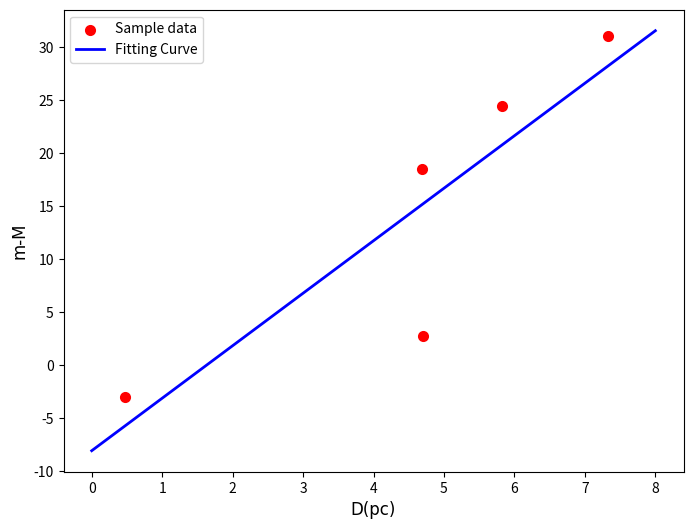

Write Python code to recreate this figure.
# 拟合曲线
import math

import numpy as np
import matplotlib.pyplot as plt
import scipy as sp
from scipy.optimize import leastsq

# 样本数据
# 身高数据
Yi = np.array([18.5, 24.4, 31.0, 2.8, -3])
# 体重数据
Xi = np.array([4.690895705, 5.829204678, 7.331880427, 4.698970004, 0.477121255])


# 需要拟合的函数func（）指定函数的形状
def func(p, x):
    a, b = p
    return a*x + b


# 定义偏差函数，x，y为数组中对应Xi,Yi的值
def error(p, x, y):
    return func(p, x) - y


# 设置k，b的初始值，可以任意设定，经过实验，发现p0的值会影响cost的值：Para[1]
p0 = [5, -8]

# 把error函数中除了p0以外的参数打包到args中,leastsq()为最小二乘法函数
Para = leastsq(error, p0, args=(Xi, Yi))
# 读取结果
a, b = Para[0]
print('a=', a, 'b=', b)

# 画样本点
plt.figure(figsize=(8, 6))
plt.scatter(Xi, Yi, color='red', label='Sample data', linewidth=2)

# 画拟合直线
x = np.linspace(0, 8, 80)
y = a * x + b

# 绘制拟合曲线
plt.plot(x, y, color='blue', label='Fitting Curve', linewidth=2)
plt.legend()  # 绘制图例

plt.xlabel('D(pc)', fontproperties='simHei', fontsize=12)
plt.ylabel('m-M', fontproperties='simHei', fontsize=12)

plt.show()

